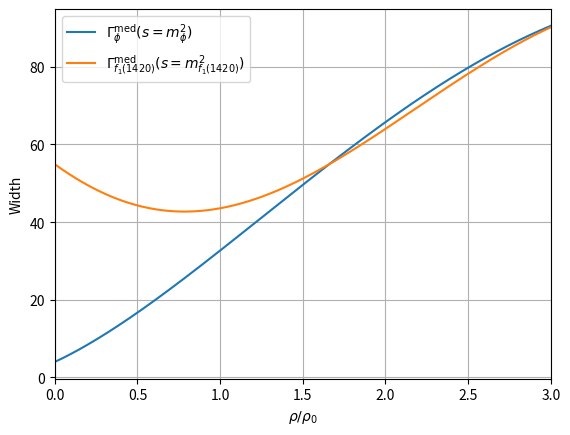
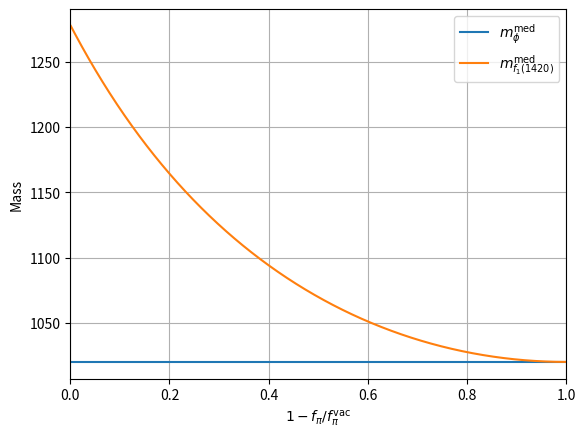

Here is the Python script that generated these plots, in order:
import matplotlib.pyplot as plt
import numpy as np
import math
import random
from scipy.optimize import curve_fit
import seaborn as sns
import pandas as pd
from matplotlib import gridspec

Gamma_f1_vac = 54.9
f_pi_0 = 93


#width

def mK_med(density_rate):
    #return (80.0/3.0)*density_rate+500.0
    return (510.0-495.0)*density_rate+495.0

def mKbar_med(density_rate):
    #return (-320.0/3.0)*density_rate+500.0
    return (380.0-495.0)*density_rate+495.0

def Gamma_phi_med(mK_med, mKbar_med):
    sqrt_s = 1020
    ks = np.sqrt((sqrt_s**2 - (mK_med+mKbar_med)**2)*(sqrt_s**2 - (mK_med-mKbar_med)**2))/(2*sqrt_s)
    Gamma_phiS=((1.69*4/3)*ks**3)/sqrt_s**2
    return Gamma_phiS

def Gamma_f1_med(Gamma_phi_med,f_pi):
    return Gamma_f1_vac*(f_pi/f_pi_0)**2+Gamma_phi_med*(1.0-(f_pi/f_pi_0)**2)

Gamma_phi_List = []
Gamma_f1_List = []
density_rate_List = []

print("Gamma_phi at nuclear density = ",Gamma_phi_med(510,380))

for density_rate_1000 in range(0,3000): 
    
    density_rate = density_rate_1000/1000
    f_pi = -93.0*0.3*density_rate+93
    #f_pi = 93.0*np.sqrt((-density_rate+1.0/0.51)/0.51)

    mK_med_at_thisDensity = mK_med(density_rate)
    mKbar_med_at_thisDensity = mKbar_med(density_rate)
    
    Gamma_phi_at_thisDensity = Gamma_phi_med(mK_med_at_thisDensity, mKbar_med_at_thisDensity)
    Gamma_f1_at_thisDensity = Gamma_f1_med(Gamma_phi_at_thisDensity, f_pi)
    
    density_rate_List.append(density_rate)
    Gamma_phi_List.append(Gamma_phi_at_thisDensity)
    Gamma_f1_List.append(Gamma_f1_at_thisDensity)

fig, ax = plt.subplots()
ax.plot(density_rate_List,Gamma_phi_List,label=r"$\Gamma_{\phi}^{\rm{med}}(s=m_{\phi}^2)$")
ax.plot(density_rate_List,Gamma_f1_List,label=r"$\Gamma_{f_1(1420)}^{\rm{med}}(s=m_{f_1(1420)}^2)$")
ax.legend()
ax.set_xlabel(r"$\rho/\rho_0$")
ax.set_ylabel("Width")
#plt.yscale('log')
ax.set_xlim(0.0, 3.0)
#ax.set_ylim(0.0, 70.0)
plt.grid(True)
plt.show()


#mass

mass_phi = 1020
mass_f1 = 1420
g_gauge = 6.61

def mass_A_med(massV, f_pi):
    return massV*massV / np.sqrt(massV*massV - g_gauge*g_gauge*f_pi*f_pi)

mass_phi_List = []
mass_f1_List = []
f_pi_rate_List = []

for f_pi_rate_1000 in range(0,1000): 
    
    f_pi_rate = f_pi_rate_1000/1000
    
    mass_phi_at_thisDensity = 1020
    mass_f1_at_thisDensity = mass_A_med(mass_phi, f_pi_rate*93)
    
    f_pi_rate_List.append(1.0-f_pi_rate)
    mass_phi_List.append(mass_phi_at_thisDensity)
    mass_f1_List.append(mass_f1_at_thisDensity)

fig, ax = plt.subplots()
ax.plot(f_pi_rate_List,mass_phi_List,label=r"$m_{\phi}^{\rm{med}}$")
ax.plot(f_pi_rate_List,mass_f1_List,label=r"$m_{f_1(1420)}^{\rm{med}}$")
ax.legend()
ax.set_xlabel(r"$1-f_\pi/f_\pi^{\rm{vac}}$")
ax.set_ylabel("Mass")
#plt.yscale('log')
ax.set_xlim(0.0, 1.0)
plt.grid(True)
plt.show()